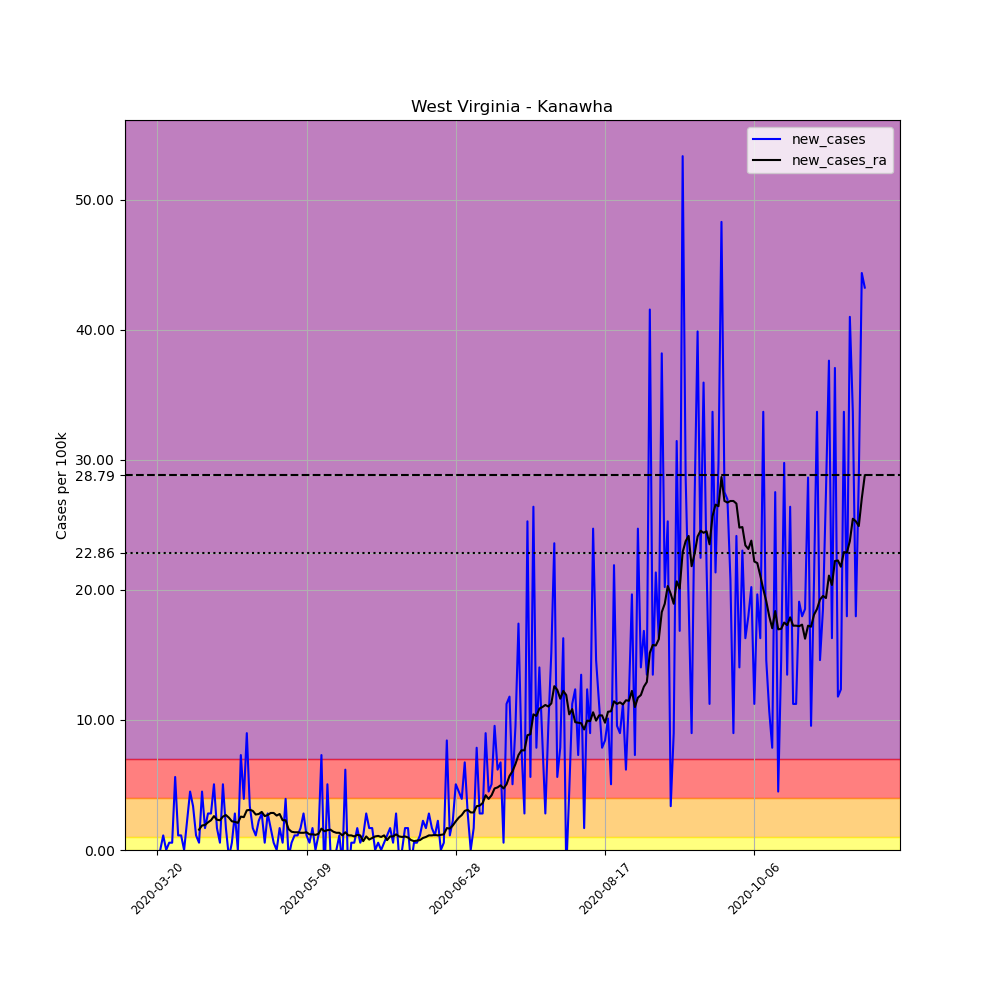

The table this chart was drawn from, first rows:
, date, county, state, fips, cases, deaths, COUNTY, STNAME, CTYNAME, POPESTIMATE2019, per_100k, new_cases, new_cases_ra
216425, 2020-03-20, Kanawha, West Virginia, 54039, 1, 0, 39, West Virginia, Kanawha, 178124, 0.5614, , 
216426, 2020-03-21, Kanawha, West Virginia, 54039, 1, 0, 39, West Virginia, Kanawha, 178124, 0.5614, 0.0, 
216427, 2020-03-22, Kanawha, West Virginia, 54039, 3, 0, 39, West Virginia, Kanawha, 178124, 1.684, 1.123, 
216428, 2020-03-23, Kanawha, West Virginia, 54039, 3, 0, 39, West Virginia, Kanawha, 178124, 1.684, 0.0, 
216429, 2020-03-24, Kanawha, West Virginia, 54039, 4, 0, 39, West Virginia, Kanawha, 178124, 2.246, 0.5614, 
216430, 2020-03-25, Kanawha, West Virginia, 54039, 5, 0, 39, West Virginia, Kanawha, 178124, 2.807, 0.5614, 
216431, 2020-03-26, Kanawha, West Virginia, 54039, 15, 0, 39, West Virginia, Kanawha, 178124, 8.421, 5.614, 
216432, 2020-03-27, Kanawha, West Virginia, 54039, 17, 0, 39, West Virginia, Kanawha, 178124, 9.544, 1.123, 
216433, 2020-03-28, Kanawha, West Virginia, 54039, 19, 0, 39, West Virginia, Kanawha, 178124, 10.67, 1.123, 
216434, 2020-03-29, Kanawha, West Virginia, 54039, 19, 0, 39, West Virginia, Kanawha, 178124, 10.67, 0.0, 
216435, 2020-03-30, Kanawha, West Virginia, 54039, 23, 0, 39, West Virginia, Kanawha, 178124, 12.91, 2.246, 
216436, 2020-03-31, Kanawha, West Virginia, 54039, 31, 0, 39, West Virginia, Kanawha, 178124, 17.4, 4.491, 
216437, 2020-04-01, Kanawha, West Virginia, 54039, 37, 0, 39, West Virginia, Kanawha, 178124, 20.77, 3.368, 
216438, 2020-04-02, Kanawha, West Virginia, 54039, 39, 0, 39, West Virginia, Kanawha, 178124, 21.89, 1.123, 
216439, 2020-04-03, Kanawha, West Virginia, 54039, 40, 0, 39, West Virginia, Kanawha, 178124, 22.46, 0.5614, 1.564
216440, 2020-04-04, Kanawha, West Virginia, 54039, 48, 0, 39, West Virginia, Kanawha, 178124, 26.95, 4.491, 1.885
216441, 2020-04-05, Kanawha, West Virginia, 54039, 51, 0, 39, West Virginia, Kanawha, 178124, 28.63, 1.684, 1.925
216442, 2020-04-06, Kanawha, West Virginia, 54039, 56, 0, 39, West Virginia, Kanawha, 178124, 31.44, 2.807, 2.125
216443, 2020-04-07, Kanawha, West Virginia, 54039, 61, 0, 39, West Virginia, Kanawha, 178124, 34.25, 2.807, 2.286
216444, 2020-04-08, Kanawha, West Virginia, 54039, 70, 0, 39, West Virginia, Kanawha, 178124, 39.3, 5.053, 2.607
216445, 2020-04-09, Kanawha, West Virginia, 54039, 73, 0, 39, West Virginia, Kanawha, 178124, 40.98, 1.684, 2.326
216446, 2020-04-10, Kanawha, West Virginia, 54039, 74, 0, 39, West Virginia, Kanawha, 178124, 41.54, 0.5614, 2.286
216447, 2020-04-11, Kanawha, West Virginia, 54039, 83, 0, 39, West Virginia, Kanawha, 178124, 46.6, 5.053, 2.566
216448, 2020-04-12, Kanawha, West Virginia, 54039, 86, 0, 39, West Virginia, Kanawha, 178124, 48.28, 1.684, 2.687
216449, 2020-04-13, Kanawha, West Virginia, 54039, 85, 0, 39, West Virginia, Kanawha, 178124, 47.72, -0.5614, 2.486
216450, 2020-04-14, Kanawha, West Virginia, 54039, 86, 0, 39, West Virginia, Kanawha, 178124, 48.28, 0.5614, 2.206
216451, 2020-04-15, Kanawha, West Virginia, 54039, 91, 0, 39, West Virginia, Kanawha, 178124, 51.09, 2.807, 2.165
216452, 2020-04-16, Kanawha, West Virginia, 54039, 91, 0, 39, West Virginia, Kanawha, 178124, 51.09, 0.0, 2.085
216453, 2020-04-17, Kanawha, West Virginia, 54039, 104, 0, 39, West Virginia, Kanawha, 178124, 58.39, 7.298, 2.566
216454, 2020-04-18, Kanawha, West Virginia, 54039, 111, 0, 39, West Virginia, Kanawha, 178124, 62.32, 3.93, 2.526
216455, 2020-04-19, Kanawha, West Virginia, 54039, 127, 1, 39, West Virginia, Kanawha, 178124, 71.3, 8.983, 3.048
216456, 2020-04-20, Kanawha, West Virginia, 54039, 133, 1, 39, West Virginia, Kanawha, 178124, 74.67, 3.368, 3.088
216457, 2020-04-21, Kanawha, West Virginia, 54039, 136, 1, 39, West Virginia, Kanawha, 178124, 76.35, 1.684, 3.008
216458, 2020-04-22, Kanawha, West Virginia, 54039, 138, 2, 39, West Virginia, Kanawha, 178124, 77.47, 1.123, 2.727
216459, 2020-04-23, Kanawha, West Virginia, 54039, 142, 3, 39, West Virginia, Kanawha, 178124, 79.72, 2.246, 2.767
216460, 2020-04-24, Kanawha, West Virginia, 54039, 147, 3, 39, West Virginia, Kanawha, 178124, 82.53, 2.807, 2.927
216461, 2020-04-25, Kanawha, West Virginia, 54039, 148, 4, 39, West Virginia, Kanawha, 178124, 83.09, 0.5614, 2.607
216462, 2020-04-26, Kanawha, West Virginia, 54039, 153, 4, 39, West Virginia, Kanawha, 178124, 85.9, 2.807, 2.687
216463, 2020-04-27, Kanawha, West Virginia, 54039, 156, 4, 39, West Virginia, Kanawha, 178124, 87.58, 1.684, 2.847
216464, 2020-04-28, Kanawha, West Virginia, 54039, 157, 4, 39, West Virginia, Kanawha, 178124, 88.14, 0.5614, 2.847
216465, 2020-04-29, Kanawha, West Virginia, 54039, 157, 5, 39, West Virginia, Kanawha, 178124, 88.14, 0.0, 2.647
216466, 2020-04-30, Kanawha, West Virginia, 54039, 160, 7, 39, West Virginia, Kanawha, 178124, 89.83, 1.684, 2.767
216467, 2020-05-01, Kanawha, West Virginia, 54039, 161, 7, 39, West Virginia, Kanawha, 178124, 90.39, 0.5614, 2.286
216468, 2020-05-02, Kanawha, West Virginia, 54039, 168, 10, 39, West Virginia, Kanawha, 178124, 94.32, 3.93, 2.286
216469, 2020-05-03, Kanawha, West Virginia, 54039, 167, 10, 39, West Virginia, Kanawha, 178124, 93.75, -0.5614, 1.604
216470, 2020-05-04, Kanawha, West Virginia, 54039, 168, 10, 39, West Virginia, Kanawha, 178124, 94.32, 0.5614, 1.404
216471, 2020-05-05, Kanawha, West Virginia, 54039, 170, 10, 39, West Virginia, Kanawha, 178124, 95.44, 1.123, 1.363
216472, 2020-05-06, Kanawha, West Virginia, 54039, 172, 10, 39, West Virginia, Kanawha, 178124, 96.56, 1.123, 1.363
216473, 2020-05-07, Kanawha, West Virginia, 54039, 175, 10, 39, West Virginia, Kanawha, 178124, 98.25, 1.684, 1.323
216474, 2020-05-08, Kanawha, West Virginia, 54039, 180, 10, 39, West Virginia, Kanawha, 178124, 101.1, 2.807, 1.323
216475, 2020-05-09, Kanawha, West Virginia, 54039, 182, 11, 39, West Virginia, Kanawha, 178124, 102.2, 1.123, 1.363
216476, 2020-05-10, Kanawha, West Virginia, 54039, 183, 11, 39, West Virginia, Kanawha, 178124, 102.7, 0.5614, 1.203
216477, 2020-05-11, Kanawha, West Virginia, 54039, 186, 12, 39, West Virginia, Kanawha, 178124, 104.4, 1.684, 1.203
216478, 2020-05-12, Kanawha, West Virginia, 54039, 186, 12, 39, West Virginia, Kanawha, 178124, 104.4, 0.0, 1.163
216479, 2020-05-13, Kanawha, West Virginia, 54039, 188, 13, 39, West Virginia, Kanawha, 178124, 105.5, 1.123, 1.243
216480, 2020-05-14, Kanawha, West Virginia, 54039, 201, 14, 39, West Virginia, Kanawha, 178124, 112.8, 7.298, 1.644
216481, 2020-05-15, Kanawha, West Virginia, 54039, 197, 15, 39, West Virginia, Kanawha, 178124, 110.6, -2.246, 1.444
216482, 2020-05-16, Kanawha, West Virginia, 54039, 206, 15, 39, West Virginia, Kanawha, 178124, 115.6, 5.053, 1.524
216483, 2020-05-17, Kanawha, West Virginia, 54039, 206, 15, 39, West Virginia, Kanawha, 178124, 115.6, 0.0, 1.564
216484, 2020-05-18, Kanawha, West Virginia, 54039, 203, 16, 39, West Virginia, Kanawha, 178124, 114, -1.684, 1.404
... 178 more rows
